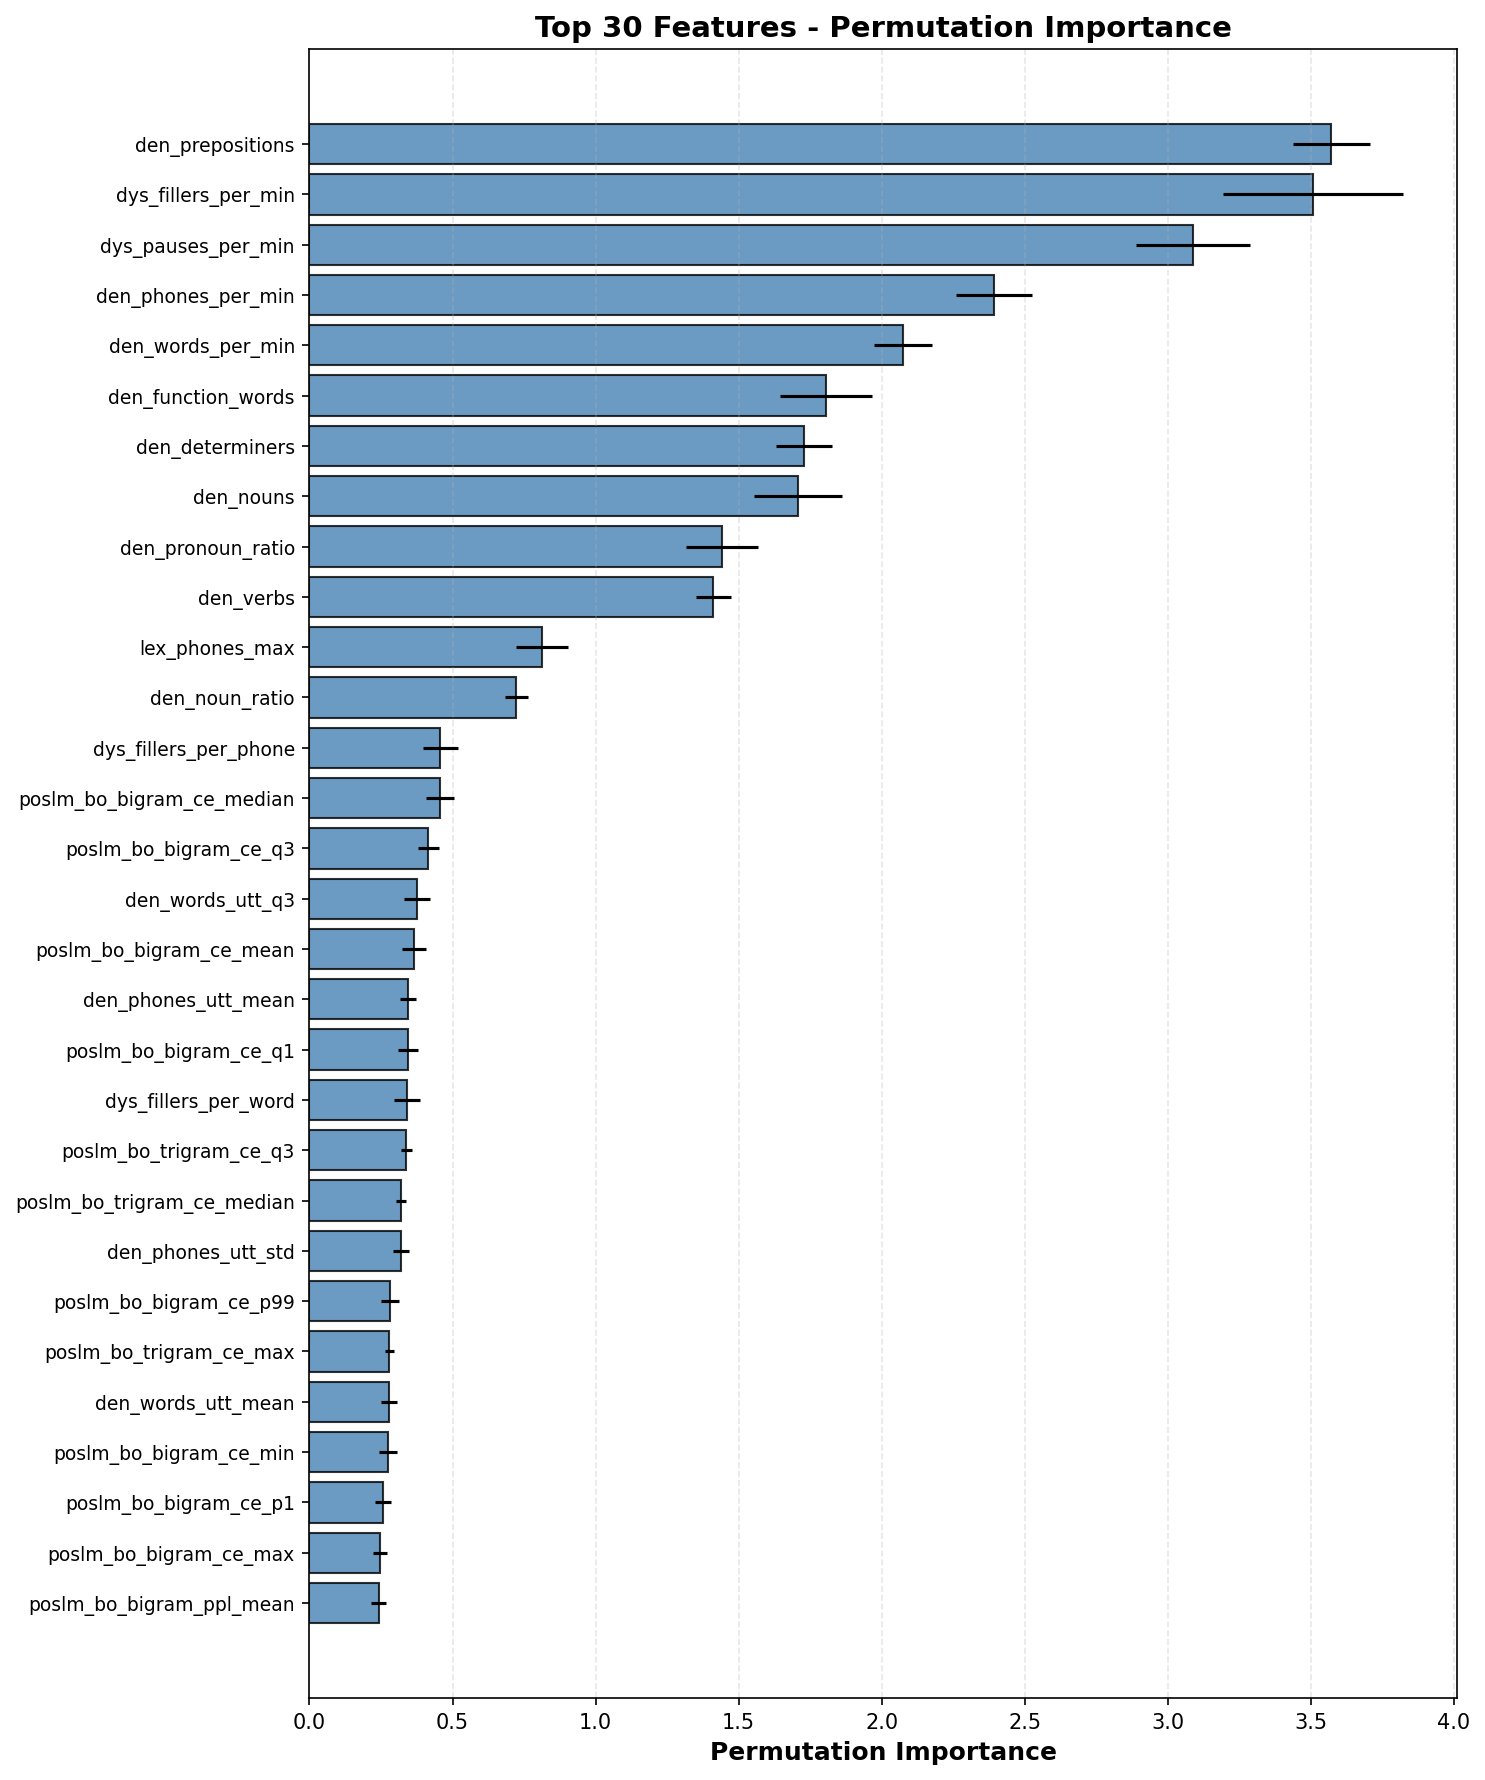

Source data for this figure (header and first rows):
feature, importance_mean, importance_std
den_prepositions, 3.572, 0.1346
dys_fillers_per_min, 3.508, 0.3136
dys_pauses_per_min, 3.087, 0.1991
den_phones_per_min, 2.392, 0.133
den_words_per_min, 2.074, 0.1021
den_function_words, 1.805, 0.1603
den_determiners, 1.728, 0.09792
den_nouns, 1.706, 0.1539
den_pronoun_ratio, 1.443, 0.1264
den_verbs, 1.411, 0.06036
lex_phones_max, 0.8134, 0.09149
den_noun_ratio, 0.7235, 0.03857
dys_fillers_per_phone, 0.4579, 0.06217
poslm_bo_bigram_ce_median, 0.4571, 0.0483
poslm_bo_bigram_ce_q3, 0.4155, 0.03764
den_words_utt_q3, 0.3768, 0.04508
poslm_bo_bigram_ce_mean, 0.3653, 0.04065
den_phones_utt_mean, 0.345, 0.02884
poslm_bo_bigram_ce_q1, 0.3437, 0.03473
dys_fillers_per_word, 0.3406, 0.0456
poslm_bo_trigram_ce_q3, 0.3384, 0.01896
poslm_bo_trigram_ce_median, 0.3194, 0.01687
den_phones_utt_std, 0.3187, 0.02836
poslm_bo_bigram_ce_p99, 0.2827, 0.03109
poslm_bo_trigram_ce_max, 0.2793, 0.01496
den_words_utt_mean, 0.277, 0.02756
poslm_bo_bigram_ce_min, 0.2733, 0.03187
poslm_bo_bigram_ce_p1, 0.2561, 0.02851
poslm_bo_bigram_ce_max, 0.2466, 0.02467
poslm_bo_bigram_ppl_mean, 0.2418, 0.02653
poslm_bo_trigram_ppl_median, 0.2415, 0.01456
poslm_bo_trigram_ppl_mean, 0.2377, 0.01117
poslm_bo_trigram_ce_q1, 0.2349, 0.01047
poslm_bo_trigram_ce_p99, 0.221, 0.01035
poslm_bo_bigram_ppl_median, 0.2109, 0.01967
den_words_utt_std, 0.2103, 0.02135
poslm_bo_trigram_ce_p1, 0.2059, 0.01159
den_phones_utt_q3, 0.1983, 0.0227
poslm_bo_trigram_ce_mean, 0.197, 0.01309
poslm_bo_trigram_ce_min, 0.1755, 0.009969
